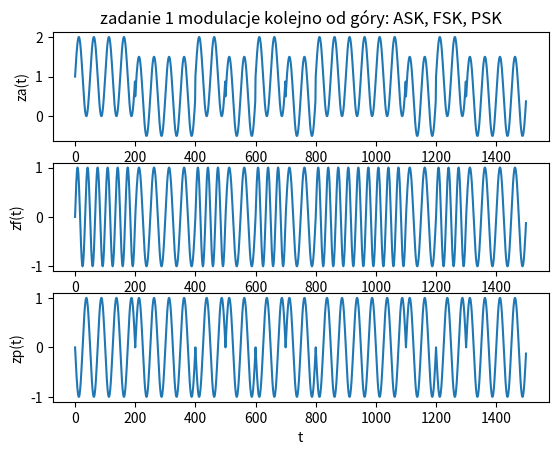

Generate this figure with matplotlib:
from matplotlib import pyplot as plt
import numpy as np

A1 = 0.5
A2 = 1
fn = 2
fs = 100 # musi byc wieksze niz 2x fn
M = 15 # ilosc bitow do przeslania
tb = 1 #czas trwania bitu w sekundach
N = 1

fn1 = (N+1)/tb
fn2 = (N+2)/tb

data_in = [1,1,0,0,1,0,1,0,1,1,1,0,1,0,0]
# data_in = np.random.randint(2, size=M) ## losowe tworzenie tablicy z 0 lub 1 przy rozmiarze M podawanym wczesniej
# dlatego wykresy są różne cały czas
############## ASK
print(0)
za = []
n = np.arange(M)
d = np.arange(fs)
for b in n:
    for x in d:
        if data_in[b] == 0:
            za.append( A1 + np.sin(2 * np.pi * fn * x / fs))
        else:
            za.append(A2  + np.sin(2 * np.pi * fn * x / fs))
###################FSK
zf = []
n = np.arange(M)
d = np.arange(fs)
for b in n:
    for x in d:
        if data_in[b] == 0:
            zf.append(np.sin(2 * np.pi * fn1 * x / fs))
        else:
            zf.append(np.sin(2 * np.pi * fn2 * x / fs))
###################PSK
zp = []
n = np.arange(M)
d = np.arange(fs)
for b in n:
    for x in d:
        if data_in[b] == 0:
            zp.append(np.sin(2 * np.pi * fn * x / fs))
        else:
            zp.append(np.sin(np.pi + 2 * np.pi * fn * x / fs))

plt.figure(1)
plt.subplot(3,1,1)
plt.title('zadanie 1 modulacje kolejno od góry: ASK, FSK, PSK')
plt.xlabel('t')
plt.ylabel('za(t)')
plt.plot(za)
plt.subplot(3,1,2)
plt.xlabel('t')
plt.ylabel('zf(t)')
plt.plot(zf)
plt.subplot(3,1,3)
plt.xlabel('t')
plt.ylabel('zp(t)')
plt.plot(zp)
# plt.savefig('lab4zad1')

# F1 = np.fft.fft(za)
# F2 = np.fft.fft(zf)
# F3 = np.fft.fft(zp)
# f3 =  plt.figure(2)
# plt.subplot(3,1,1)
# plt.title('widma amplitudowe od góry ASK, FSK, PSK')
# plt.ylabel('Za(t)')
# plt.xlabel('t')
# plt.plot(abs(F1))
# plt.subplot(3,1,2)
# plt.ylabel('Zf(t)')
# plt.xlabel('t')
# plt.plot(abs(F2))
# plt.subplot(3,1,3)
# plt.ylabel('Zp(t)')
# plt.xlabel('t')
# plt.plot(abs(F3))
# plt.savefig('lab4zad2widma')


# M = ('ASK','FSK','PSK')
# def decyb(signal):
#     DB = [20 * np.log10(np.abs(signal))]
#     minim = np.amin(DB)
#     maxim = np.amax(DB)
#     w = ((maxim-3.0)-minim)
#     print('Wartość minimalna: {0}\nwartość maksymalna: {1}\noszacowana szerokość: {2}'.format(minim,maxim,w))
#
# print('ASK')
# decyb(F1)
# print('FSK')
# decyb(F2)
# print('PSK')
# decyb(F3)
#
#
#
#
plt.show()